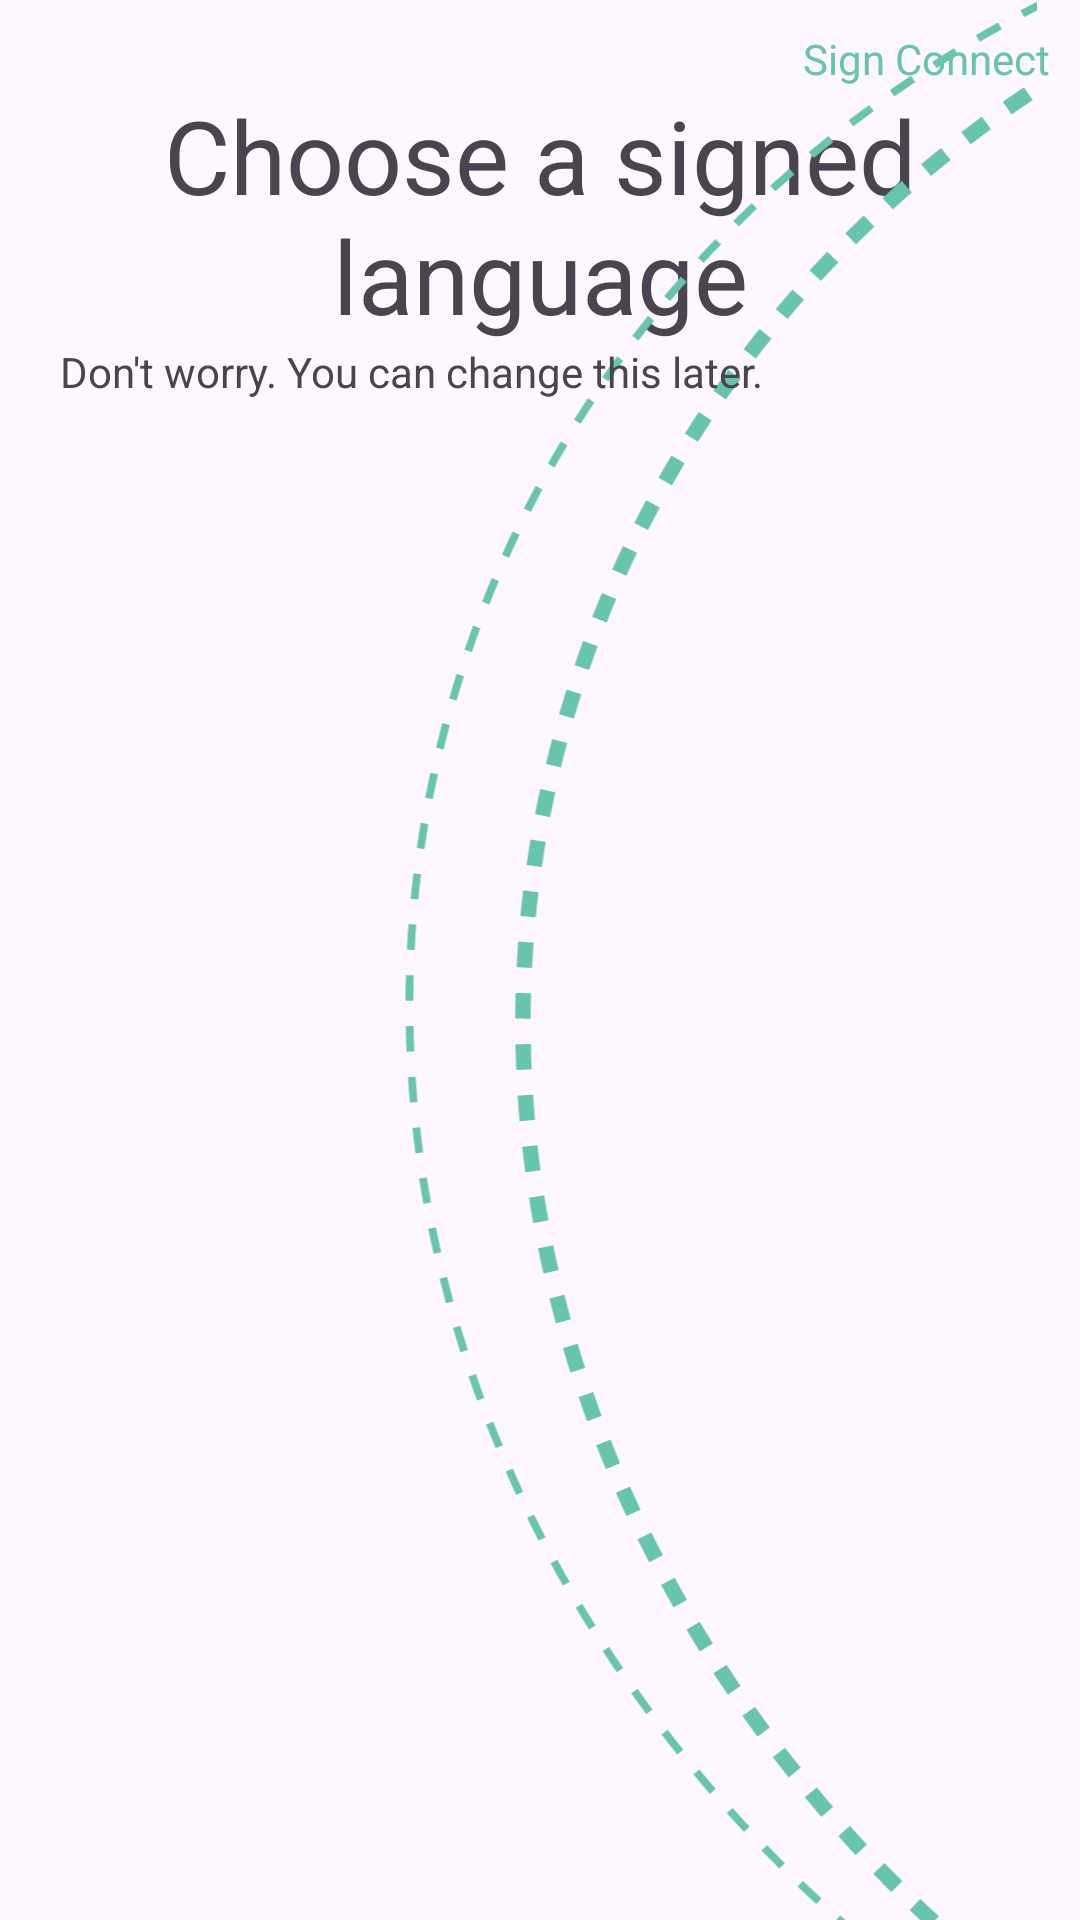

Reconstruct the res/layout file that produces this screen, plus the resources it refers to.
<!-- AndroidManifest.xml: application theme Theme.SignConnect -->
<!-- res/layout/activity_choose_language.xml -->
<?xml version="1.0" encoding="utf-8"?>
<androidx.constraintlayout.widget.ConstraintLayout xmlns:android="http://schemas.android.com/apk/res/android"
    xmlns:app="http://schemas.android.com/apk/res-auto"
    xmlns:tools="http://schemas.android.com/tools"
    android:layout_width="match_parent"
    android:layout_height="match_parent"
    tools:context=".ui.ChooseLanguageActivity">

    <TextView
        android:id="@+id/textView6"
        android:layout_width="wrap_content"
        android:layout_height="wrap_content"
        android:layout_marginTop="10dp"
        android:layout_marginEnd="10dp"
        android:text="@string/app_name_space"
        android:textColor="@color/turquoise"
        app:layout_constraintEnd_toEndOf="parent"
        app:layout_constraintTop_toTopOf="parent" />

    <TextView
        android:id="@+id/tvDisclaimerTitle2"
        android:layout_width="0dp"
        android:layout_height="wrap_content"
        android:layout_marginStart="20dp"
        android:layout_marginEnd="20dp"
        android:gravity="center"
        android:text="@string/choose_signed"
        android:textSize="34sp"
        app:layout_constraintEnd_toEndOf="parent"
        app:layout_constraintStart_toStartOf="parent"
        app:layout_constraintTop_toBottomOf="@+id/textView6"
        app:layout_wrapBehaviorInParent="vertical_only" />

    <ImageView
        android:id="@+id/ivNoticeBackgroundAccent2"
        android:layout_width="240dp"
        android:layout_height="0dp"
        android:background="@android:color/transparent"
        app:layout_constraintBottom_toBottomOf="parent"
        app:layout_constraintEnd_toEndOf="parent"
        app:layout_constraintTop_toTopOf="parent"
        app:srcCompat="@drawable/bgaccent_semicircles"
        tools:visibility="visible" />

    <TextView
        android:id="@+id/textView2"
        android:layout_width="wrap_content"
        android:layout_height="wrap_content"
        android:text="@string/choose_prompt"
        app:layout_constraintEnd_toEndOf="@+id/tvDisclaimerTitle2"
        app:layout_constraintHorizontal_bias="0.0"
        app:layout_constraintStart_toStartOf="@+id/tvDisclaimerTitle2"
        app:layout_constraintTop_toBottomOf="@+id/tvDisclaimerTitle2" />

    <androidx.recyclerview.widget.RecyclerView
        android:id="@+id/rvLanguages"
        android:layout_width="0dp"
        android:layout_height="wrap_content"
        android:layout_marginStart="30dp"
        android:layout_marginTop="20dp"
        android:layout_marginEnd="30dp"
        android:background="@drawable/white_rounded_rectangle_background"
        app:layout_constraintBottom_toBottomOf="parent"
        app:layout_constraintEnd_toEndOf="parent"
        app:layout_constraintStart_toStartOf="parent"
        app:layout_constraintTop_toBottomOf="@+id/textView2"
        app:layout_constraintVertical_bias="0.01999998" />
</androidx.constraintlayout.widget.ConstraintLayout>
<!-- resources referenced by this layout -->
<resources>
  <color name="turquoise">#67C4AD</color>
  <!-- drawable bgaccent_semicircles: vector/xml drawable (drawable, 14017 chars, omitted) -->
  <!-- drawable white_rounded_rectangle_background (drawable) -->
  <?xml version="1.0" encoding="utf-8"?>
  <shape
      xmlns:android="http://schemas.android.com/apk/res/android"
      android:shape="rectangle">
      <corners android:radius="30dp"/>
      <stroke android:width="2dp" android:color="@color/red_light"/>
      <solid android:color="@color/blue_light"/>
  </shape>
  <string name="app_name_space">Sign Connect</string>
  <string name="choose_prompt">Don\'t worry. You can change this later.</string>
  <string name="choose_signed">Choose a signed language</string>
  <style name="Theme.SignConnect" parent="Base.Theme.SignConnect" />
  <color name="red_light">#F6E6E6</color>
  <color name="blue_light">#F9F9F9</color>
  <style name="Base.Theme.SignConnect" parent="Theme.Material3.DayNight.NoActionBar">
          <item name="colorPrimary">@color/white</item>
      </style>
  <color name="white">#FFFFFFFF</color>
</resources>
